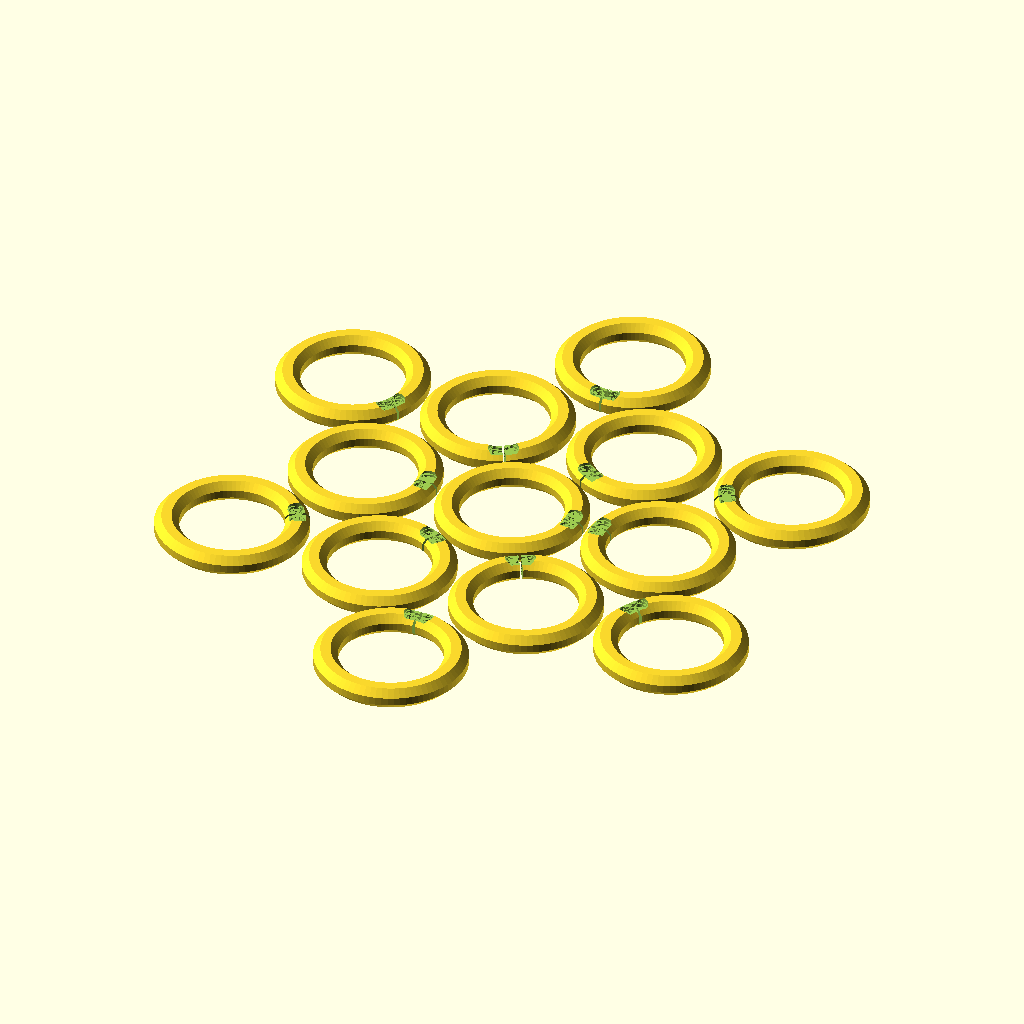
Cell 1: rendered with the file's own defaults.
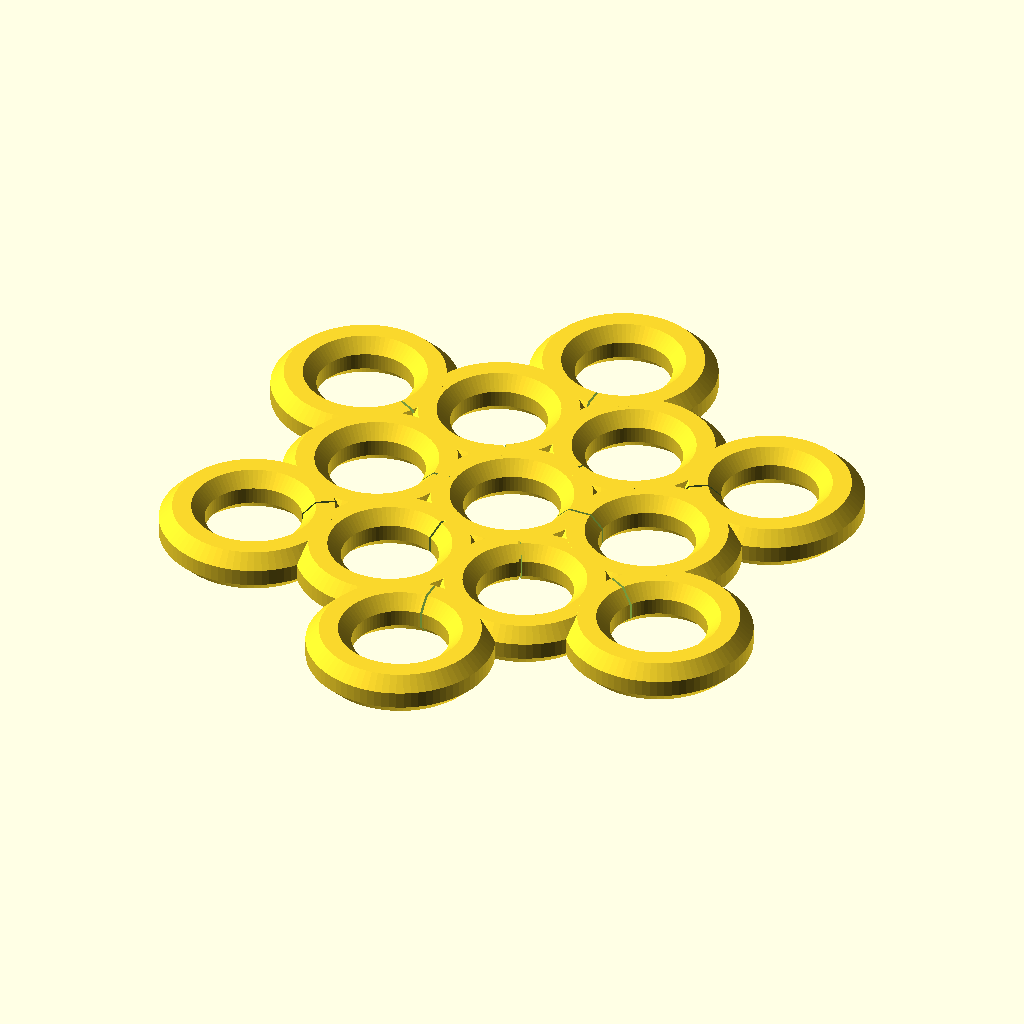
Cell 2 — gauge set to 9.6, the other parameters unchanged.
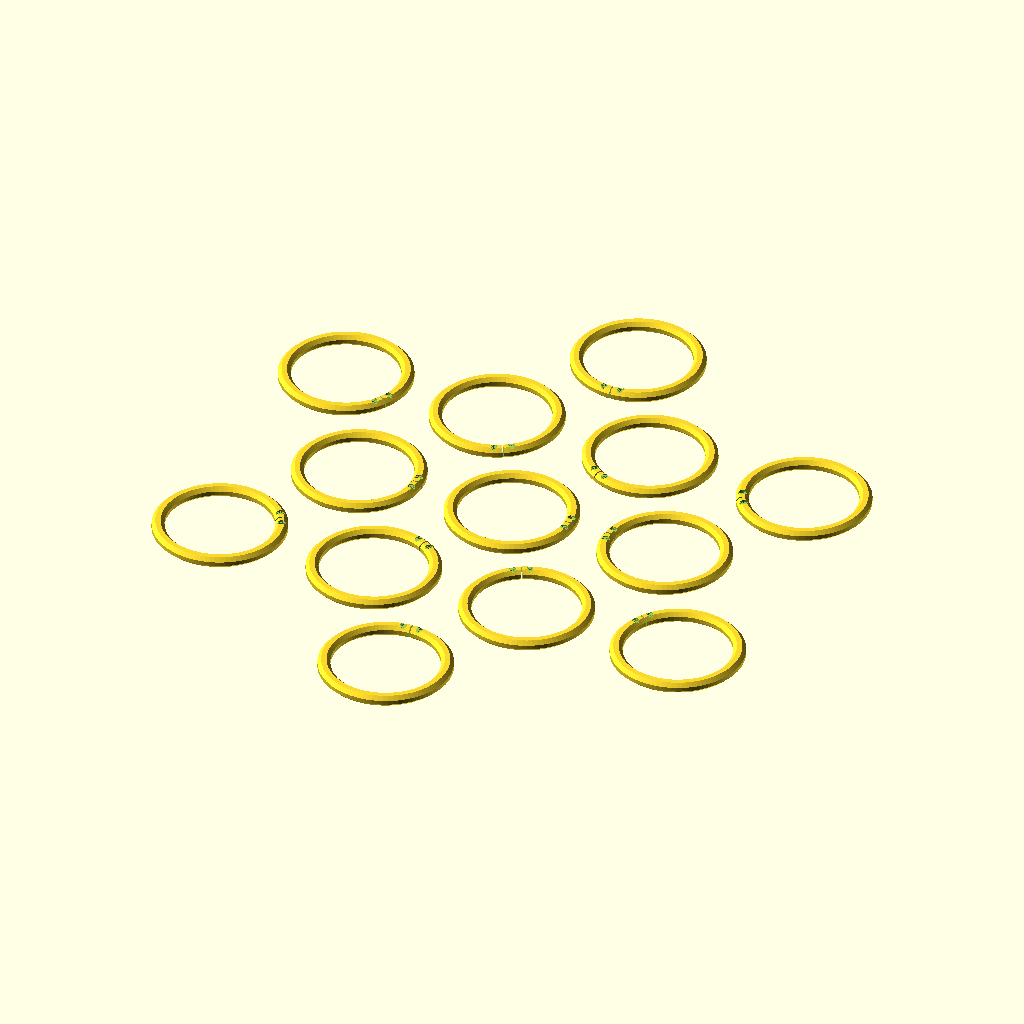
Cell 3: id = 41 (everything else at default).
All cells are drawn from the same view direction (rotation 55°, 0°, 25°, orthographic, colour scheme Cornfield), but the view is re-fitted for each cell, so position and scale can differ between cells as well as the parameter.
The OpenSCAD source (armor/mail3.scad):
// This ring is closed using the 3D pen to inject a glob of PLA into a
// specially shaped cavity. I guess it's soldering? The joint seems to
// be quite strong and requires little finishing.

// https://www.mailleartisans.org/weaves/weavedisplay.php?key=6 defines the AR
// as ring ID over wire diameter.
gauge = 4.8;
id = 20.5;
od = id + gauge*2;
$fn = 80;

module octagon_2d() {
  intersection_for(a = [0, 45])
  rotate([0, 0, a])
  square(gauge, center=true);
}

// Cross-section of the ring exterior.
module ring_2d() {
  // Layers to remove from the middle, to make the ring thinner
  // while keeping its width. This makes it somewhat faster to
  // print and easier to snap together. It remains close enough
  // to a circular cross section not to disrupt the look of the
  // mail.
  chop = 0.4;
  
  for (a = [-1, 1])
  scale([1, a])
  translate([0, -chop/2])
  intersection() {
    octagon_2d();

    translate([-5, 0])
    square(10);
  }
}

module ring(split=false) {
  difference() {
    rotate_extrude()
    translate([id/2+gauge/2, 0])
    ring_2d();
    
    if(split) {
      gap = 0.5;
      
      translate([15, 0, 0])
      cube([30, gap, 50], center=true);
      
      cavity();
    }
  }
}

module cavity_2d(neck=true) {
  pit_d = gauge*0.7;
  bar_width = gauge * (neck ? 0.47 : 0.7);
  
  for (a = [-1, 1])
  scale([1, a])
  rotate([0, 0, 8.2])
  translate([id/2+gauge/2, 0])
  scale([1, 0.7])
  circle(d=pit_d, $fn=30);
  
  intersection() {
    difference() {
      $fn = 60;
      circle(d=id+gauge+bar_width);
      circle(d=id+gauge-bar_width);
    }

    scale([1, 2.8])
    polygon([[0, 0], [20, 1], [20, -1]]);
  }
}

module cavity() {
  // Roughen the sides of the cavity, so that the injected PLA sticks
  // to the walls.
  offsets = [0, 0, 0, -0.23, 0, -0.23, 0, -0.23, 0, -0.3, -0.6];
  
  for (a = [0:len(offsets)-1])
  translate([0, 0, -gauge/2 + 0.8 + a*0.4])
  linear_extrude(0.4001)
  offset(offsets[len(offsets)-1-a])
  cavity_2d(neck=a<8);
}

module print(split_only=false) {
  // 1 split.
  ring(true);
  
  // 6 split.
  for (a = [1:6])
  rotate([0, 0, a*60])
  translate(id * [1.52, 0])
  rotate([0, 0, 180])
  ring(true);
  
  //////////////////////////////////////
  
  // 5 split; 1 solid.
  for (a = [1:6])
  rotate([0, 0, a*60])
  translate(id * [2.3, 1.3])
  rotate([0, 0, 210])
  ring(split_only || a<6);
  
  //////////////////////////////////////
  
  if(!split_only) {
    // 6 solid.
    for (a = [1:6])
    rotate([0, 0, a*60])
    translate(id * [3.1, 0])
    rotate([0, 0, 210])
    ring(false);
    
    // 2 solid.
    for (a = [2, 5])
    rotate([0, 0, a*60])
    translate(id * [3.1, 2.7])
    rotate([0, 0, 210])
    ring(false);
    
    // 3 solid.
    for (a = [1, 3, 4])
    scale([1, -1])
    rotate([0, 0, a*60])
    translate(id * [3.1, 2.7])
    rotate([0, 0, 210])
    ring(false);
  }
}

print(true);
Parameter table extracted from the source (name, type, default, range or options):
gauge: number, default 4.8
id: number, default 20.5
